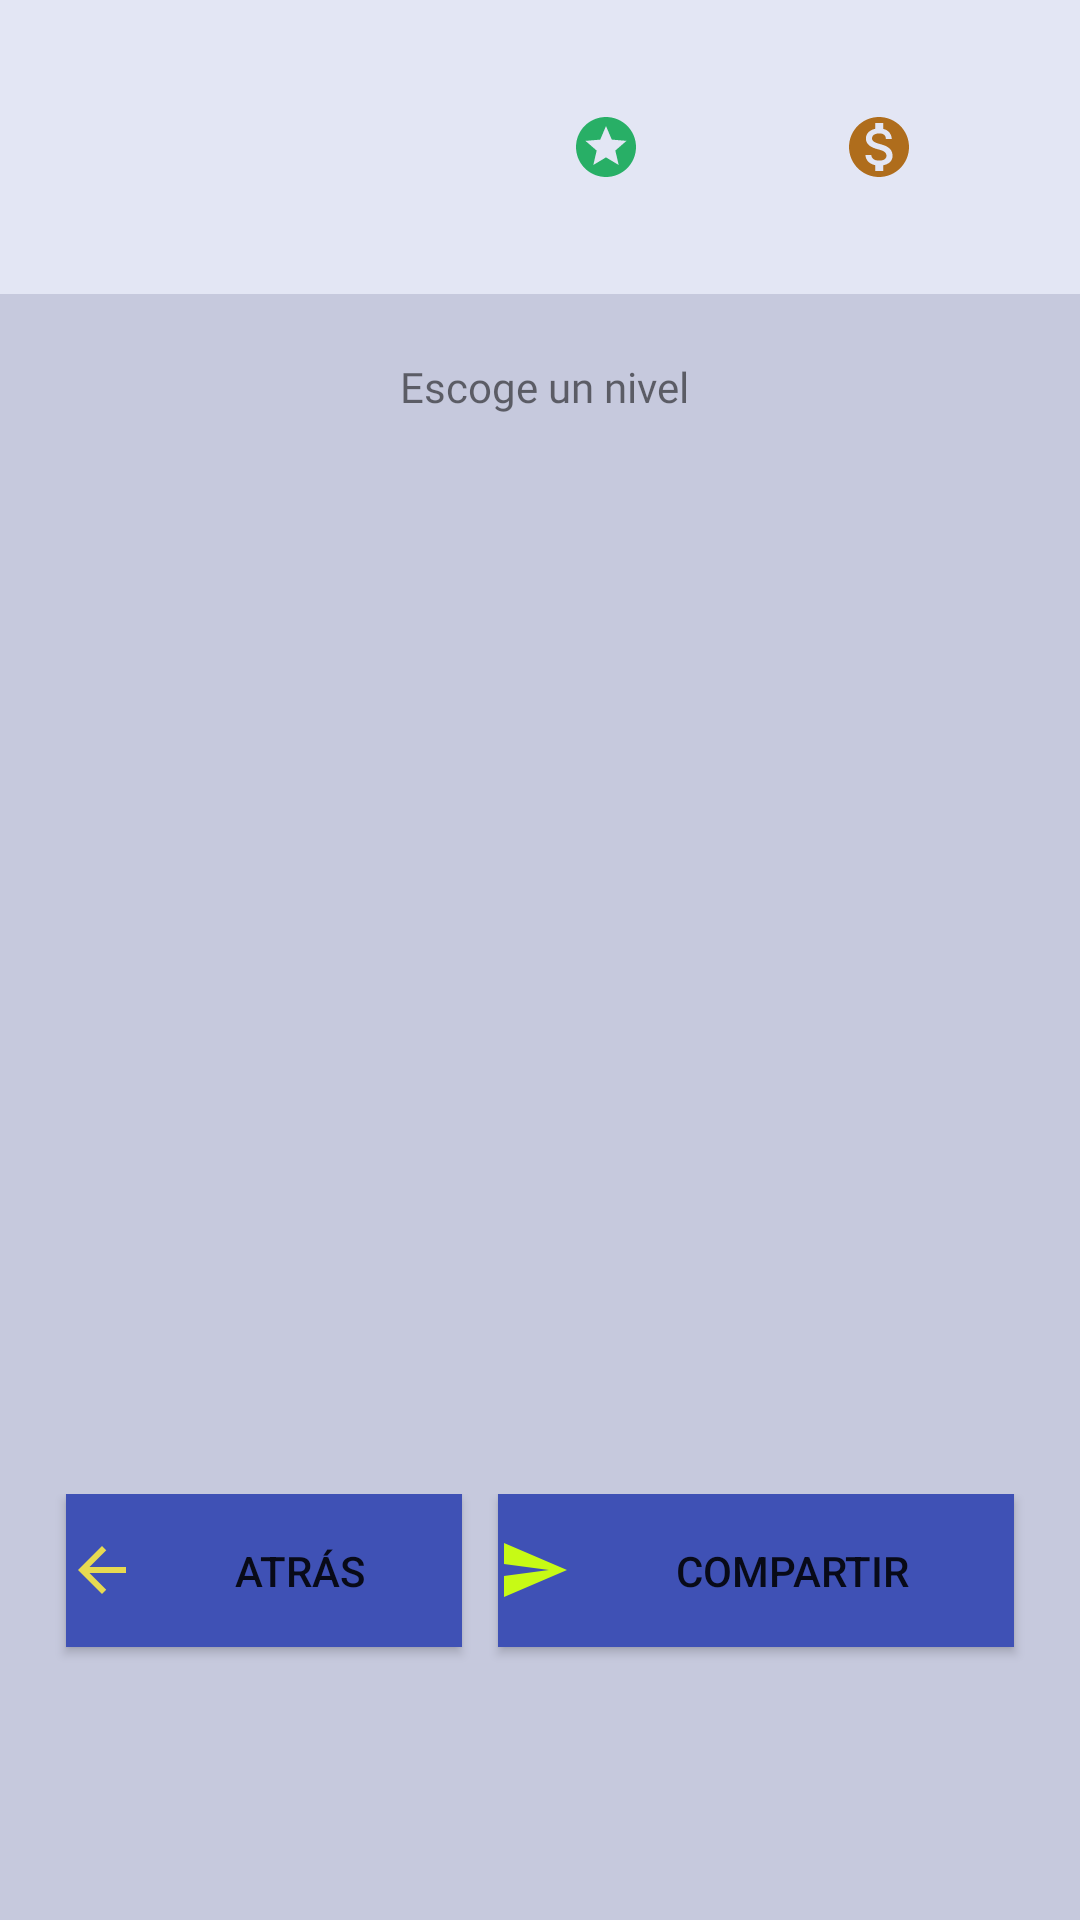

Reconstruct the res/layout file that produces this screen, plus the resources it refers to.
<!-- AndroidManifest.xml: application theme Theme.DesPISTAdos2 -->
<!-- res/layout/activity_nivel.xml -->
<?xml version="1.0" encoding="utf-8"?>
<androidx.constraintlayout.widget.ConstraintLayout xmlns:android="http://schemas.android.com/apk/res/android"
    xmlns:app="http://schemas.android.com/apk/res-auto"
    xmlns:tools="http://schemas.android.com/tools"
    android:layout_width="match_parent"
    android:layout_height="match_parent"
    tools:context=".Nivel">

    <LinearLayout
        android:layout_width="match_parent"
        android:layout_height="match_parent"
        android:orientation="vertical">

        <LinearLayout
            android:id="@+id/layoutNorte"
            android:layout_width="match_parent"
            android:layout_height="98dp"
            android:background="#E3E6F4">

            <TextView
                android:id="@+id/txtIdentificado"
                android:layout_width="190dp"
                android:layout_height="match_parent"
                android:layout_marginTop="0dp"
                android:drawableLeft="@drawable/usuario"
                android:gravity="center_vertical"
                android:paddingLeft="10dp"
                android:textSize="24dp"
                android:textStyle="bold" />

            <TextView
                android:id="@+id/txtPuntos1"
                android:layout_width="91dp"
                android:layout_height="match_parent"
                android:layout_marginTop="0dp"
                android:drawableLeft="@drawable/puntos"
                android:gravity="center_vertical"
                android:textSize="24dp" />

            <TextView
                android:id="@+id/txtMonedas1"
                android:layout_width="79dp"
                android:layout_height="match_parent"
                android:layout_marginTop="0dp"
                android:drawableLeft="@drawable/monedas"
                android:gravity="center_vertical"
                android:textSize="24dp" />
        </LinearLayout>

        <LinearLayout
            android:layout_width="363dp"
            android:layout_height="400dp"
            android:background="#C6C9DD"
            android:orientation="vertical">

            <TextView
                android:id="@+id/txtEligeN"
                android:layout_width="match_parent"
                android:layout_height="42dp"
                android:layout_marginTop="10dp"
                android:fontFamily="@font/coda"
                android:gravity="center"
                android:text="@string/txtEligeN"
                android:textSize="14sp" />

            <ListView
                android:id="@+id/lista2"
                android:layout_width="match_parent"
                android:layout_height="332dp" />

        </LinearLayout>

        <LinearLayout
            android:layout_width="match_parent"
            android:layout_height="match_parent"
            android:background="#C6C9DD"
            android:orientation="horizontal">

            <Space
                android:layout_width="20dp"
                android:layout_height="wrap_content"
                android:layout_weight="1" />

            <Button
                android:id="@+id/btnAtras1"
                android:layout_width="130dp"
                android:layout_height="51dp"
                android:layout_weight="1"
                android:background="#673AB7"
                android:drawableLeft="@drawable/atras"
                android:text="@string/btnAtras"
                app:backgroundTint="#3F51B5" />

            <Space
                android:layout_width="10dp"
                android:layout_height="wrap_content"
                android:layout_weight="1" />

            <Button
                android:id="@+id/btnCompartir"
                android:layout_width="172dp"
                android:layout_height="51dp"
                android:layout_gravity="center_horizontal"
                android:background="#FFFFFF"
                android:drawableLeft="@drawable/compartir"
                android:scaleX="1"
                android:scaleY="1"
                android:text="@string/btnCompartir"
                app:backgroundTint="#3F51B5" />

            <Space
                android:layout_width="20dp"
                android:layout_height="wrap_content"
                android:layout_weight="1" />
        </LinearLayout>

    </LinearLayout>

</androidx.constraintlayout.widget.ConstraintLayout>
<!-- resources referenced by this layout -->
<resources>
  <!-- drawable atras (drawable) -->
  <vector android:autoMirrored="true" android:height="24dp"
      android:tint="#E7DA51" android:viewportHeight="24"
      android:viewportWidth="24" android:width="24dp" xmlns:android="http://schemas.android.com/apk/res/android">
      <path android:fillColor="@android:color/white" android:pathData="M20,11H7.83l5.59,-5.59L12,4l-8,8 8,8 1.41,-1.41L7.83,13H20v-2z"/>
  </vector>
  <!-- drawable compartir (drawable) -->
  <vector android:autoMirrored="true" android:height="24dp"
      android:tint="#C7FA15" android:viewportHeight="24"
      android:viewportWidth="24" android:width="24dp" xmlns:android="http://schemas.android.com/apk/res/android">
      <path android:fillColor="@android:color/white" android:pathData="M2.01,21L23,12 2.01,3 2,10l15,2 -15,2z"/>
  </vector>
  <!-- drawable monedas (drawable) -->
  <vector android:height="24dp" android:tint="#AF6D1C"
      android:viewportHeight="24" android:viewportWidth="24"
      android:width="24dp" xmlns:android="http://schemas.android.com/apk/res/android">
      <path android:fillColor="@android:color/white" android:pathData="M12,2C6.48,2 2,6.48 2,12s4.48,10 10,10 10,-4.48 10,-10S17.52,2 12,2zM13.41,18.09L13.41,20h-2.67v-1.93c-1.71,-0.36 -3.16,-1.46 -3.27,-3.4h1.96c0.1,1.05 0.82,1.87 2.65,1.87 1.96,0 2.4,-0.98 2.4,-1.59 0,-0.83 -0.44,-1.61 -2.67,-2.14 -2.48,-0.6 -4.18,-1.62 -4.18,-3.67 0,-1.72 1.39,-2.84 3.11,-3.21L10.74,4h2.67v1.95c1.86,0.45 2.79,1.86 2.85,3.39L14.3,9.34c-0.05,-1.11 -0.64,-1.87 -2.22,-1.87 -1.5,0 -2.4,0.68 -2.4,1.64 0,0.84 0.65,1.39 2.67,1.91s4.18,1.39 4.18,3.91c-0.01,1.83 -1.38,2.83 -3.12,3.16z"/>
  </vector>
  <!-- drawable puntos (drawable) -->
  <vector android:height="24dp" android:tint="#28AF66"
      android:viewportHeight="24" android:viewportWidth="24"
      android:width="24dp" xmlns:android="http://schemas.android.com/apk/res/android">
      <path android:fillColor="@android:color/white" android:pathData="M11.99,2C6.47,2 2,6.48 2,12s4.47,10 9.99,10C17.52,22 22,17.52 22,12S17.52,2 11.99,2zM16.23,18L12,15.45 7.77,18l1.12,-4.81 -3.73,-3.23 4.92,-0.42L12,5l1.92,4.53 4.92,0.42 -3.73,3.23L16.23,18z"/>
  </vector>
  <string name="btnAtras">Atrás</string>
  <string name="btnCompartir">Compartir</string>
  <string name="txtEligeN">Escoge un nivel</string>
  <style name="Theme.DesPISTAdos2" parent="Theme.MaterialComponents.DayNight.NoActionBar">
          
          <item name="colorPrimary">@color/purple_500</item>
          <item name="colorPrimaryVariant">@color/purple_700</item>
          <item name="colorOnPrimary">@color/white</item>
          
          <item name="colorSecondary">@color/teal_200</item>
          <item name="colorSecondaryVariant">@color/teal_700</item>
          <item name="colorOnSecondary">@color/black</item>
          
          <item name="android:statusBarColor" tools:targetApi="l">?attr/colorPrimaryVariant</item>
          
      </style>
  <!-- not gathered from this repository: default colours our renderer supplied (Android Studio template values) -->
  <color name="purple_500">#FF6200EE</color>
  <color name="purple_700">#FF3700B3</color>
  <color name="teal_200">#FF03DAC5</color>
  <color name="teal_700">#FF018786</color>
  <color name="black">#FF000000</color>
  <color name="white">#FFFFFFFF</color>
</resources>
